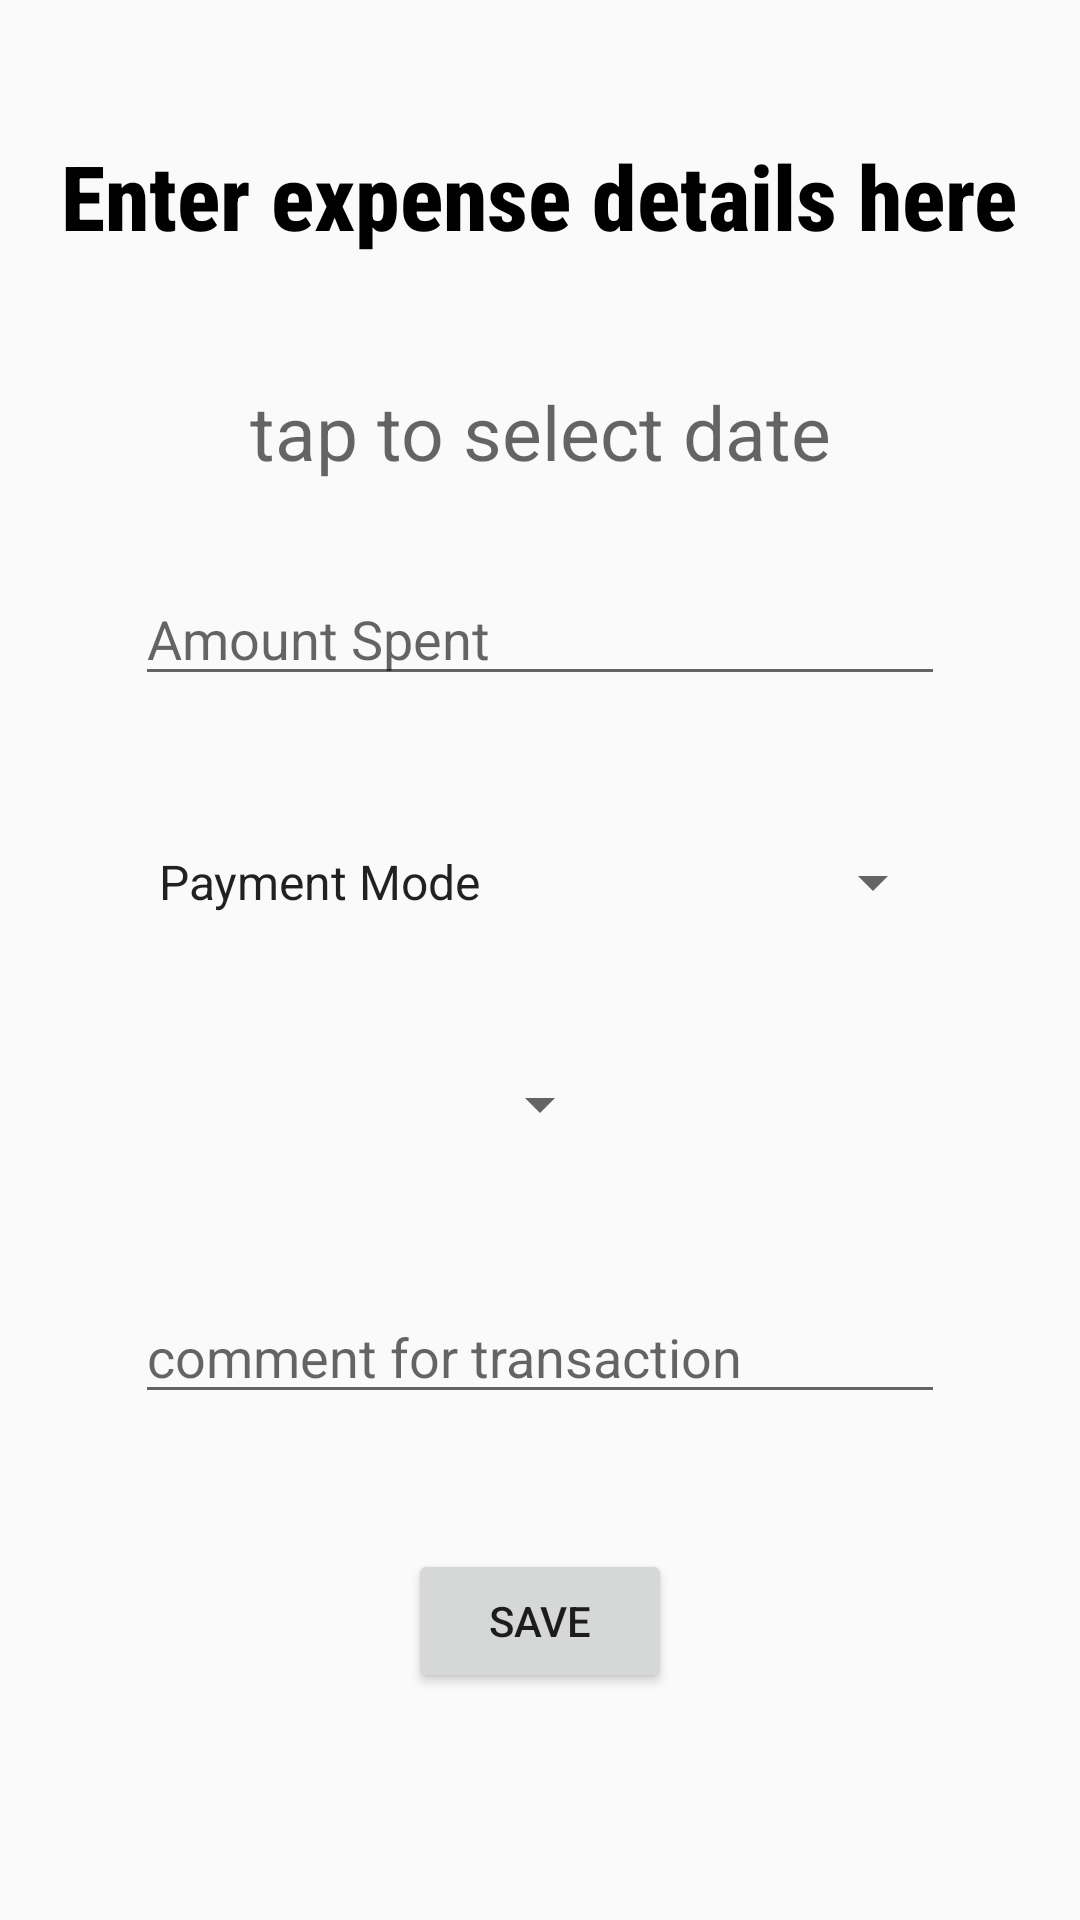

Android layout source for this screen:
<!-- AndroidManifest.xml: application theme AppTheme -->
<!-- res/layout/activity_transaction_form.xml -->
<?xml version="1.0" encoding="utf-8"?>
<RelativeLayout xmlns:android="http://schemas.android.com/apk/res/android"
    xmlns:app="http://schemas.android.com/apk/res-auto"
    xmlns:tools="http://schemas.android.com/tools"
    android:layout_width="match_parent"
    android:layout_height="match_parent"
    tools:context=".TransactionForm">

    <TextView
        android:id="@+id/TransactionTitle"
        android:layout_width="wrap_content"
        android:layout_height="wrap_content"
        android:layout_centerHorizontal="true"
        android:layout_marginTop="45sp"
        android:fontFamily="sans-serif-condensed-medium"
        android:text="Enter expense details here"
        android:textColor="@color/colorBlack"
        android:textSize="30sp"
        android:textStyle="bold" />


    <TextView
        android:id="@+id/TransDate"
        android:layout_width="wrap_content"
        android:layout_height="wrap_content"
        android:layout_below="@id/TransactionTitle"
        android:layout_alignParentTop="true"
        android:layout_centerHorizontal="true"
        android:layout_marginStart="20sp"
        android:layout_marginTop="127dp"
        android:gravity="center"
        android:hint="@string/select_date"
        android:textSize="25sp" />

    <EditText
        android:id="@+id/etAmount"
        android:layout_width="match_parent"
        android:layout_height="wrap_content"
        android:layout_below="@+id/TransDate"
        android:layout_centerHorizontal="true"
        android:layout_marginStart="45dp"
        android:layout_marginTop="30dp"
        android:layout_marginEnd="45dp"
        android:layout_marginBottom="20sp"
        android:hint="@string/amount_spent"
        android:importantForAutofill="no"
        android:inputType="numberDecimal" />

    <Spinner
        android:id="@+id/PaymentType"
        android:layout_width="match_parent"
        android:layout_height="wrap_content"
        android:layout_below="@+id/etAmount"
        android:layout_centerHorizontal="true"
        android:layout_marginStart="45dp"
        android:layout_marginTop="30dp"
        android:layout_marginEnd="45dp"
        android:layout_marginBottom="20dp"
        android:autofillHints="Type of payment"
        android:entries="@array/Type_of_payments" />

    <Spinner
        android:id="@+id/Spinner_Category"
        android:layout_width="wrap_content"
        android:layout_height="wrap_content"
        android:layout_below="@+id/PaymentType"
        android:layout_centerHorizontal="true"
        android:layout_marginStart="45dp"
        android:layout_marginTop="30dp"
        android:layout_marginEnd="45dp"
        android:layout_marginBottom="20dp" />

    <EditText
        android:id="@+id/etTransactionComment"
        android:layout_width="match_parent"
        android:layout_height="wrap_content"
        android:layout_below="@+id/Spinner_Category"
        android:layout_marginStart="45dp"
        android:layout_marginTop="30dp"
        android:layout_marginEnd="45dp"
        android:layout_marginBottom="20sp"
        android:autofillHints="comment"
        android:hint="comment for transaction"
        android:inputType="text" />


    <Button
        android:id="@+id/btnSave"
        android:layout_width="wrap_content"
        android:layout_height="wrap_content"
        android:layout_below="@+id/etTransactionComment"
        android:layout_centerHorizontal="true"
        android:layout_marginTop="25dp"
        android:text="@string/save_transaction" />


</RelativeLayout>
<!-- resources referenced by this layout -->
<resources>
  <string-array name="Type_of_payments">
          <item>Payment Mode</item>
          <item>Debit Card</item>
          <item>Credit Card</item>
          <item>Cash</item>
          <item>PayPal</item>
      </string-array>
  <color name="colorBlack">#000000</color>
  <string name="amount_spent">Amount Spent</string>
  <string name="save_transaction">save</string>
  <string name="select_date"> tap to select date</string>
  <style name="AppTheme" parent="Theme.AppCompat.Light.NoActionBar">
          
          <item name="colorPrimary">@color/colorPrimary</item>
          <item name="colorPrimaryDark">@color/colorPrimaryDark</item>
          <item name="colorAccent">@color/colorAccent</item>
      </style>
  <color name="colorPrimary">#4E5982</color>
  <color name="colorPrimaryDark">#FFFFFF</color>
  <color name="colorAccent">#03DAC5</color>
</resources>
